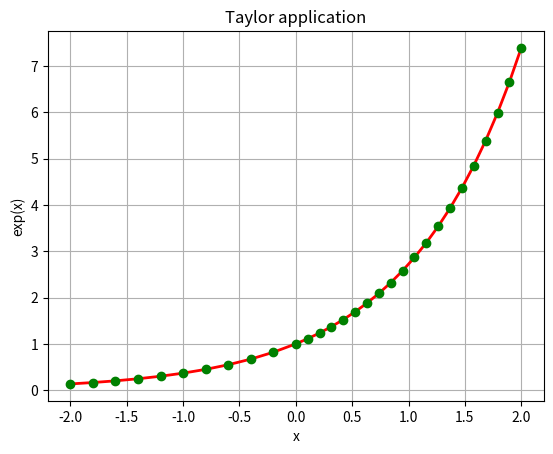

Python code for this plot:
import math

import matplotlib.pyplot as plt
import numpy as np


def ex(a):
    return math.exp(a)

def calc_e_small(x,a):
    # at a = 0
    # taylor series of exp(x) = (x^0 / 0!) + (x^1 / 1!) + (x^2 / 2!) +...
    n = 10
    x-=a
    # cumprod: return the cumulative product of elements along a given axis
    f = np.arange(1, n + 1).cumprod()
    b = np.array([x] * n).cumprod()
    d = np.array([ex(a)] * n)
    return np.sum(d * b / f) + 1

'''
#高精度泰勒展开for e^x
def calc_e(x):
    reverse = False
    if x < 0:
        x = -x
        reverse = True
    LN2 = 0.69314718055994530941723212145818
    c = x / LN2
    a = int(c + 0.5)
    b = x - a * LN2
    y = (2 ** a) * calc_e_small(b,0)
    if reverse:
        return 1 / y
    return y
'''



t1 = np.linspace(-2, 0, 10, endpoint=False)
t2 = np.linspace(0, 2, 20)
t = np.concatenate((t1, t2))
print(t)
# return a new array with same shape and type as a given array
hypo = np.empty_like(t)
y = np.empty_like(t)
acc = 0
for i, x in enumerate(t):
    # a值越大，在越远处拟合效果越好
    hypo[i] = calc_e_small(x,0)
    y[i] = math.exp(x)
    #print(hypo[i] - y[i])
    acc += abs(hypo[i] - y[i])
print(acc/len(t))

# rcParams: set the matplotlib backend to one of the known backends
plt.plot(t, y, 'r-', t, hypo, 'go', linewidth=2)
plt.title(u'Taylor application')
plt.xlabel('x')
plt.ylabel('exp(x)')
plt.grid(True)
plt.show()
